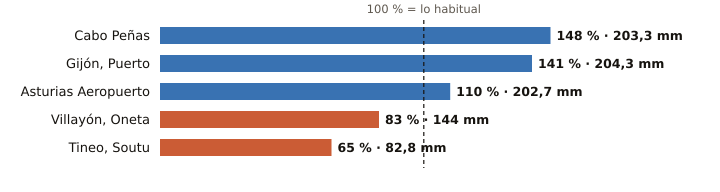

Values plotted in this chart, from the file beside it:
estacion, provincia, indicativo, mm_otono, referencia_mm, pct, periodo_referencia, hasta, hora
Cabo Peñas, Asturias, 1210X, 203.3, 137.0, 148, 1997-2025, 2026-10-29, 17
Gijón, Puerto, Asturias, 1208H, 204.3, 145.1, 141, 1991-2020, 2026-10-29, 17
Asturias Aeropuerto, Asturias, 1212E, 202.7, 184.5, 110, 1991-2020, 2026-10-29, 17
Villayón, Oneta, Asturias, 1327A, 144.0, 173.9, 83, 2008-2025, 2026-10-29, 17
Tineo, Soutu, Asturias, 1272B, 82.8, 127.3, 65, 2009-2025, 2026-10-29, 17
